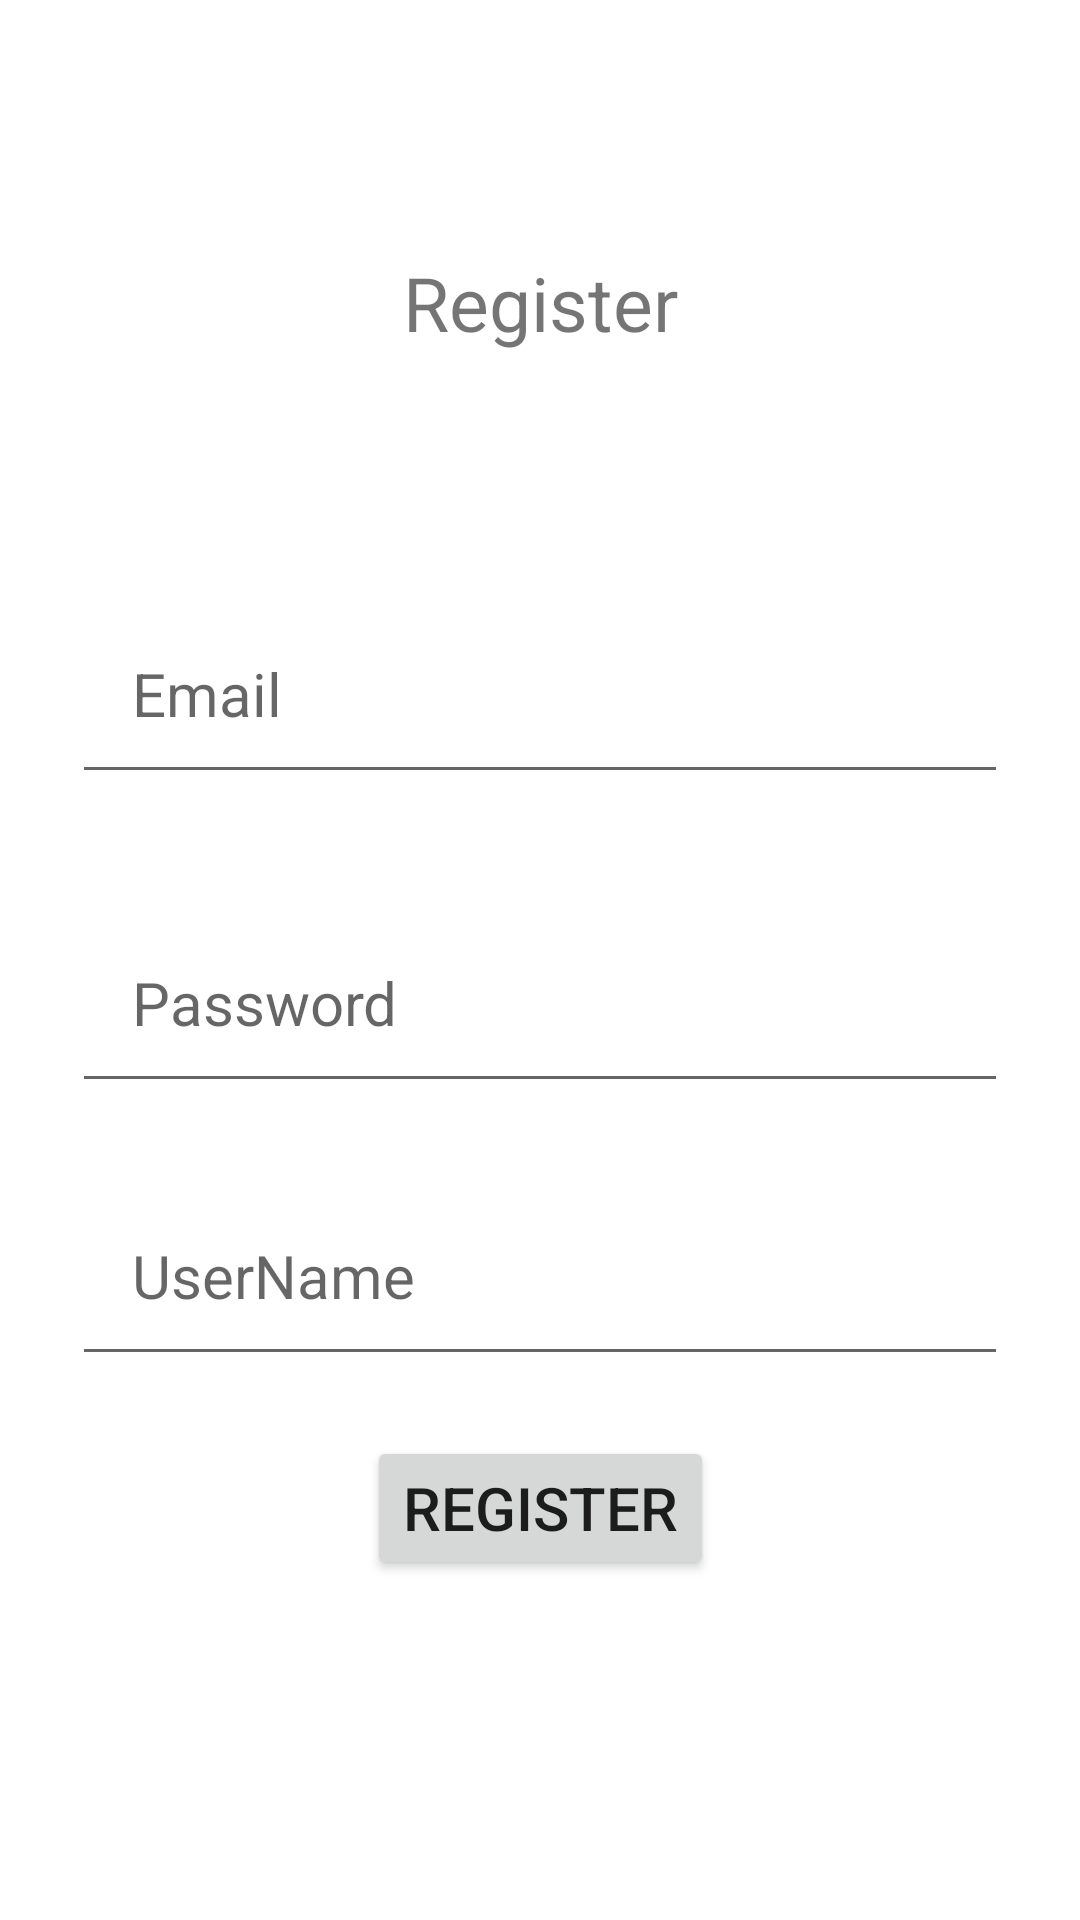

Write the Android layout XML for this screen, with the resource values it uses.
<!-- AndroidManifest.xml: application theme Theme.PYMO -->
<!-- res/layout/activity_register.xml -->
<?xml version="1.0" encoding="utf-8"?>
<androidx.constraintlayout.widget.ConstraintLayout xmlns:android="http://schemas.android.com/apk/res/android"
    xmlns:app="http://schemas.android.com/apk/res-auto"
    xmlns:tools="http://schemas.android.com/tools"
    android:layout_width="match_parent"
    android:layout_height="match_parent"
    tools:context=".register">


    <TextView
        android:id="@+id/header"
        android:layout_width="wrap_content"
        android:layout_height="wrap_content"
        android:layout_marginTop="64dp"
        android:padding="20dp"
        android:text="Register"
        android:textSize="25sp"
        app:layout_constraintLeft_toLeftOf="parent"
        app:layout_constraintRight_toRightOf="parent"
        app:layout_constraintTop_toTopOf="parent" />

    <EditText
        android:id="@+id/registerName"
        android:layout_width="0dp"
        android:layout_height="wrap_content"
        android:layout_marginTop="24dp"
        android:hint="UserName"
        android:padding="20dp"
        android:textSize="20sp"
        app:layout_constraintEnd_toEndOf="@+id/registerPassword"
        app:layout_constraintHorizontal_bias="0.0"
        app:layout_constraintStart_toStartOf="@+id/registerPassword"
        app:layout_constraintTop_toBottomOf="@+id/registerPassword" />

    <EditText
        android:id="@+id/registerEmail"
        android:layout_width="0dp"
        android:layout_height="wrap_content"
        android:layout_marginStart="24dp"
        android:layout_marginTop="60dp"
        android:layout_marginEnd="24dp"
        android:hint="Email"
        android:padding="20dp"
        android:textSize="20sp"
        app:layout_constraintEnd_toEndOf="parent"
        app:layout_constraintStart_toStartOf="parent"
        app:layout_constraintTop_toBottomOf="@+id/header" />

    <EditText
        android:id="@+id/registerPassword"
        android:layout_width="0dp"
        android:layout_height="wrap_content"
        android:layout_marginTop="36dp"
        android:hint="Password"
        android:padding="20dp"
        android:textSize="20sp"
        app:layout_constraintEnd_toEndOf="@+id/registerEmail"
        app:layout_constraintHorizontal_bias="0.0"
        app:layout_constraintStart_toStartOf="@+id/registerEmail"
        app:layout_constraintTop_toBottomOf="@+id/registerEmail" />

    <Button
        android:layout_width="wrap_content"
        android:layout_height="wrap_content"
        android:layout_centerHorizontal="true"
        android:layout_margin="20dp"
        android:layout_marginStart="32dp"
        android:layout_marginEnd="32dp"
        android:text="REGISTER"
        android:textSize="20sp"
        app:layout_constraintEnd_toEndOf="@+id/registerName"
        app:layout_constraintStart_toStartOf="@+id/registerName"
        app:layout_constraintTop_toBottomOf="@+id/registerName" />

</androidx.constraintlayout.widget.ConstraintLayout>
<!-- resources referenced by this layout -->
<resources>
  <style name="Theme.PYMO" parent="Theme.MaterialComponents.DayNight.DarkActionBar">
          
          <item name="colorPrimary">@color/purple_500</item>
          <item name="colorPrimaryVariant">@color/purple_700</item>
          <item name="colorOnPrimary">@color/white</item>
          
          <item name="colorSecondary">@color/teal_200</item>
          <item name="colorSecondaryVariant">@color/teal_700</item>
          <item name="colorOnSecondary">@color/black</item>
          
          <item name="android:statusBarColor" tools:targetApi="l">?attr/colorPrimaryVariant</item>
          
      </style>
  <!-- not gathered from this repository: default colours our renderer supplied (Android Studio template values) -->
  <color name="purple_500">#FF6200EE</color>
  <color name="purple_700">#FF3700B3</color>
  <color name="teal_200">#FF03DAC5</color>
  <color name="teal_700">#FF018786</color>
  <color name="black">#FF000000</color>
  <color name="white">#FFFFFFFF</color>
</resources>
